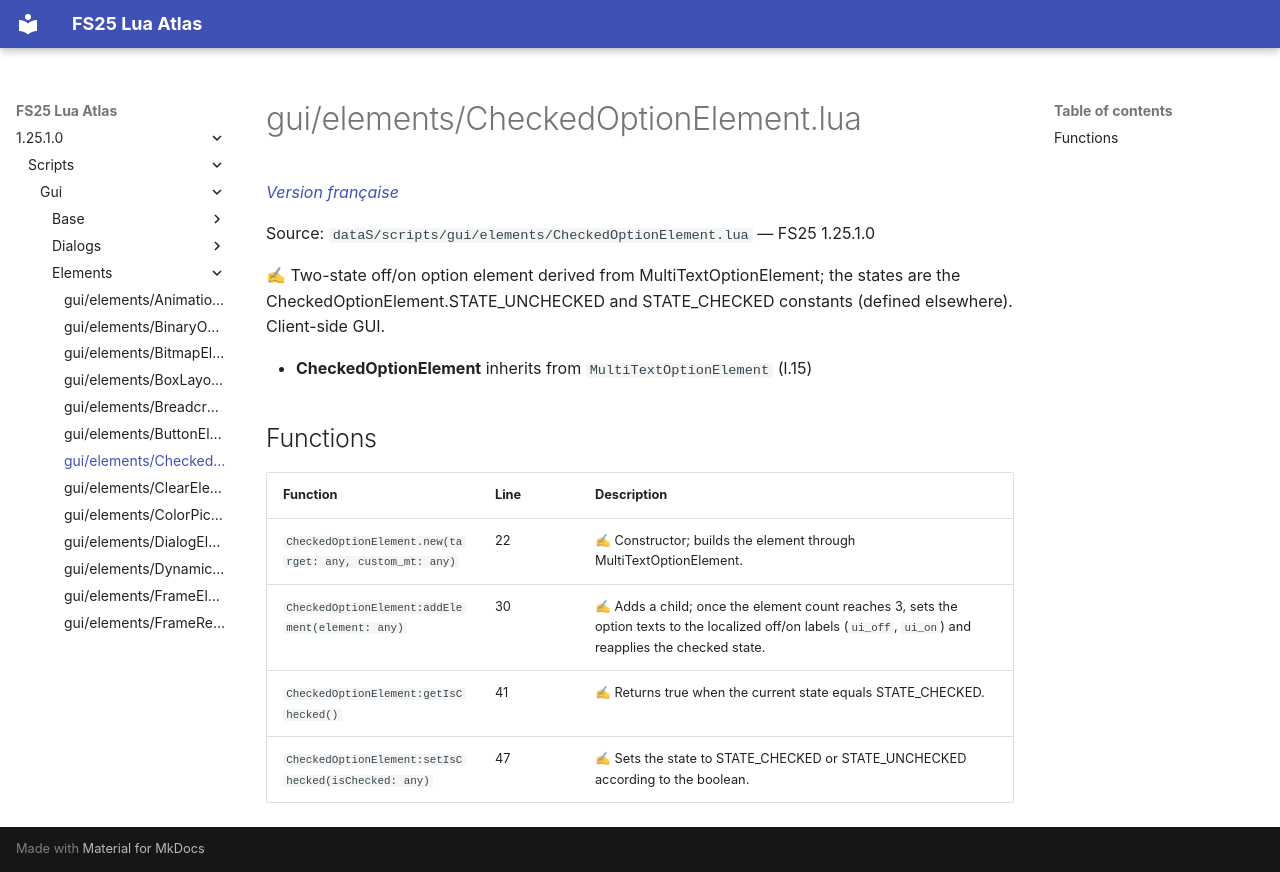

repository: Tim0219800/fs25-lua-atlas · page: 1.25.1.0/scripts/gui/elements/CheckedOptionElement.html · generator: mkdocs

# gui/elements/CheckedOptionElement.lua

*[Version française](../../../fr/scripts/gui/elements/CheckedOptionElement.md)*

Source: `dataS/scripts/gui/elements/CheckedOptionElement.lua` — FS25 1.25.1.0

✍ Two-state off/on option element derived from MultiTextOptionElement; the states are the CheckedOptionElement.STATE_UNCHECKED and STATE_CHECKED constants (defined elsewhere). Client-side GUI.

- **CheckedOptionElement** inherits from `MultiTextOptionElement` (l.15)

## Functions

| Function | Line | Description |
|---|---|---|
| `CheckedOptionElement.new(target: any, custom_mt: any)` | 22 | ✍ Constructor; builds the element through MultiTextOptionElement. |
| `CheckedOptionElement:addElement(element: any)` | 30 | ✍ Adds a child; once the element count reaches 3, sets the option texts to the localized off/on labels (`ui_off`, `ui_on`) and reapplies the checked state. |
| `CheckedOptionElement:getIsChecked()` | 41 | ✍ Returns true when the current state equals STATE_CHECKED. |
| `CheckedOptionElement:setIsChecked(isChecked: any)` | 47 | ✍ Sets the state to STATE_CHECKED or STATE_UNCHECKED according to the boolean. |
